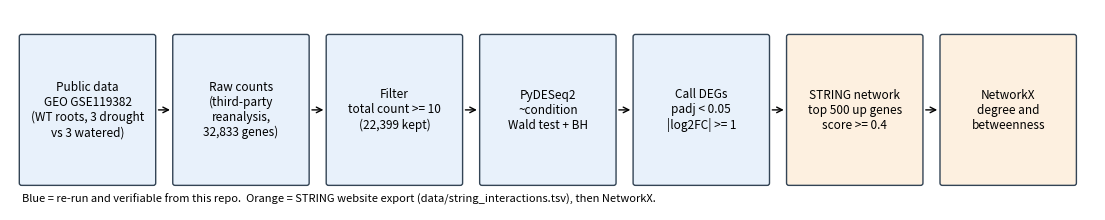

Recreate this plot in Python. (Note: this script raises an exception after producing the figure.)
import matplotlib; matplotlib.use("Agg")
import matplotlib.pyplot as plt
from matplotlib.patches import FancyBboxPatch
steps = ["Public data\nGEO GSE119382\n(WT roots, 3 drought\nvs 3 watered)",
         "Raw counts\n(third-party\nreanalysis,\n32,833 genes)",
         "Filter\ntotal count >= 10\n(22,399 kept)",
         "PyDESeq2\n~condition\nWald test + BH",
         "Call DEGs\npadj < 0.05\n|log2FC| >= 1",
         "STRING network\ntop 500 up genes\nscore >= 0.4",
         "NetworkX\ndegree and\nbetweenness"]
fig, ax = plt.subplots(figsize=(14, 2.6)); ax.axis("off"); ax.set_xlim(0, 14); ax.set_ylim(0, 2.6)
for i, t in enumerate(steps):
    x = 0.15 + i * 1.98
    ax.add_patch(FancyBboxPatch((x, 0.35), 1.7, 1.9, boxstyle="round,pad=0.03", fc="#e8f1fb" if i < 5 else "#fdf0e0", ec="#345"))
    ax.text(x + 0.85, 1.3, t, ha="center", va="center", fontsize=8.5)
    if i < len(steps) - 1: ax.annotate("", xy=(x + 1.95, 1.3), xytext=(x + 1.73, 1.3), arrowprops=dict(arrowstyle="->"))
ax.text(0.15, 0.1, "Blue = re-run and verifiable from this repo.  Orange = STRING website export (data/string_interactions.tsv), then NetworkX.", fontsize=8)
plt.savefig("figures/fig0_workflow.png", dpi=200, bbox_inches="tight")
